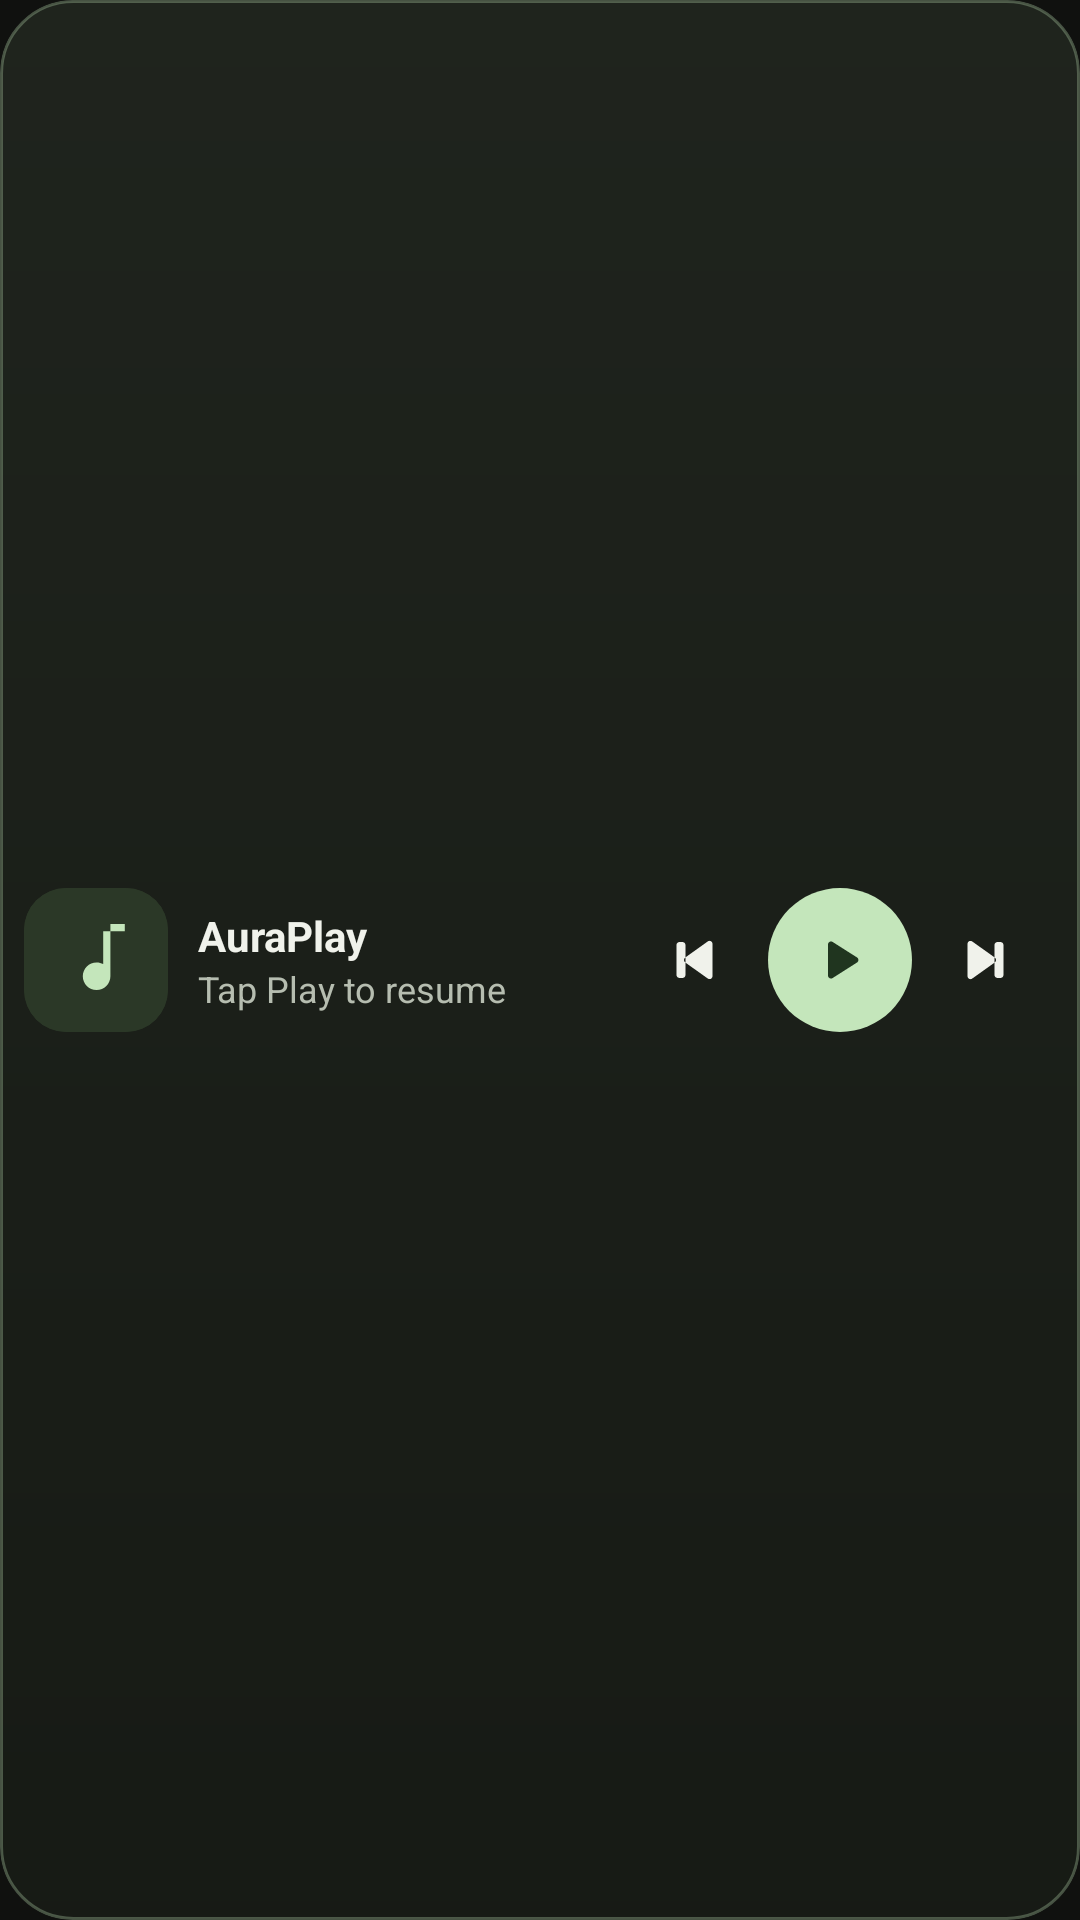

Here is an Android app screen rendered from its layout file. Give the layout XML and the strings, colors and styles it references.
<!-- AndroidManifest.xml: application theme Theme.AuraPlay -->
<!-- res/layout/widget_auraplay.xml -->
<?xml version="1.0" encoding="utf-8"?>
<LinearLayout xmlns:android="http://schemas.android.com/apk/res/android"
    android:id="@android:id/background"
    android:layout_width="match_parent"
    android:layout_height="match_parent"
    android:orientation="horizontal"
    android:background="@drawable/widget_background"
    android:clipToOutline="true"
    android:gravity="center_vertical"
    android:padding="8dp">

    <ImageView
        android:id="@+id/widget_album_art"
        android:layout_width="48dp"
        android:layout_height="48dp"
        android:layout_marginEnd="10dp"
        android:src="@drawable/ic_music_placeholder"
        android:scaleType="centerCrop"
        android:background="@drawable/widget_cover_background"
        android:clipToOutline="true"
        android:importantForAccessibility="no" />

    <LinearLayout
        android:layout_width="0dp"
        android:layout_height="wrap_content"
        android:layout_weight="1"
        android:orientation="vertical"
        android:paddingStart="0dp"
        android:paddingEnd="4dp">

        <TextView
            android:id="@+id/widget_title"
            android:layout_width="match_parent"
            android:layout_height="wrap_content"
            android:text="@string/app_name"
            android:textColor="#F0F2EB"
            android:textStyle="bold"
            android:textSize="14sp"
            android:singleLine="true"
            android:ellipsize="end" />

        <TextView
            android:id="@+id/widget_artist"
            android:layout_width="match_parent"
            android:layout_height="wrap_content"
            android:text="@string/widget_resume_hint"
            android:textColor="#B6BDB0"
            android:textSize="12sp"
            android:singleLine="true"
            android:ellipsize="end" />
    </LinearLayout>

    <include layout="@layout/widget_playback_controls" />

</LinearLayout>
<!-- res/layout/widget_playback_controls.xml (included above) -->
<?xml version="1.0" encoding="utf-8"?>
<LinearLayout xmlns:android="http://schemas.android.com/apk/res/android"
    xmlns:tools="http://schemas.android.com/tools"
    android:layout_width="wrap_content"
    android:layout_height="48dp"
    android:layout_gravity="center"
    android:gravity="center"
    android:orientation="horizontal"
    tools:ignore="UseAppTint">

    <ImageButton
        android:id="@+id/widget_btn_prev"
        android:layout_width="48dp"
        android:layout_height="48dp"
        android:background="?android:attr/selectableItemBackgroundBorderless"
        android:contentDescription="@string/widget_previous_track"
        android:padding="12dp"
        android:scaleType="fitCenter"
        android:src="@drawable/ic_widget_previous"
        android:tint="#F0F2EB" />

    <ImageButton
        android:id="@+id/widget_btn_play_pause"
        android:layout_width="48dp"
        android:layout_height="48dp"
        android:background="@drawable/widget_button_background"
        android:contentDescription="@string/play"
        android:padding="12dp"
        android:scaleType="fitCenter"
        android:src="@drawable/ic_widget_play"
        android:tint="#20351F" />

    <ImageButton
        android:id="@+id/widget_btn_next"
        android:layout_width="48dp"
        android:layout_height="48dp"
        android:background="?android:attr/selectableItemBackgroundBorderless"
        android:contentDescription="@string/widget_next_track"
        android:padding="12dp"
        android:scaleType="fitCenter"
        android:src="@drawable/ic_widget_next"
        android:tint="#F0F2EB" />

</LinearLayout>
<!-- resources referenced by this layout -->
<resources>
  <!-- drawable ic_music_placeholder (drawable) -->
  <vector xmlns:android="http://schemas.android.com/apk/res/android"
      android:width="120dp" android:height="120dp" android:viewportWidth="120" android:viewportHeight="120">
      <path android:fillColor="#2B3827" android:pathData="M0,0h120v120h-120z" />
      <path android:fillColor="#C4E6BB" android:pathData="M72,30v43.5c0,6.35 -5.15,11.5 -11.5,11.5S49,79.85 49,73.5S54.15,62 60.5,62c2,0 3.9,0.51 5.5,1.42V36h18v-6z" />
  </vector>
  <!-- drawable ic_widget_next (drawable) -->
  <vector xmlns:android="http://schemas.android.com/apk/res/android"
      android:width="24dp"
      android:height="24dp"
      android:viewportWidth="24"
      android:viewportHeight="24">
      <path android:fillColor="#FFFFFF"
          android:pathData="M6.5,6.62v10.76c0,0.82 0.92,1.29 1.58,0.81l7.52,-5.38c0.56,-0.4 0.56,-1.22 0,-1.62L8.08,5.82c-0.66,-0.48 -1.58,0 -1.58,0.8zM16.5,6h1c0.55,0 1,0.45 1,1v10c0,0.55 -0.45,1 -1,1h-1c-0.55,0 -1,-0.45 -1,-1V7c0,-0.55 0.45,-1 1,-1z" />
  </vector>
  <!-- drawable ic_widget_play (drawable) -->
  <vector xmlns:android="http://schemas.android.com/apk/res/android"
      android:width="24dp"
      android:height="24dp"
      android:viewportWidth="24"
      android:viewportHeight="24">
      <path android:fillColor="#FFFFFF"
          android:pathData="M8,6.82v10.36c0,0.79 0.87,1.27 1.54,0.84l8.14,-5.18c0.62,-0.39 0.62,-1.29 0,-1.69L9.54,5.98C8.87,5.55 8,6.03 8,6.82z" />
  </vector>
  <!-- drawable ic_widget_previous (drawable) -->
  <vector xmlns:android="http://schemas.android.com/apk/res/android"
      android:width="24dp"
      android:height="24dp"
      android:viewportWidth="24"
      android:viewportHeight="24">
      <path android:fillColor="#FFFFFF"
          android:pathData="M17.5,17.38V6.62c0,-0.82 -0.92,-1.29 -1.58,-0.81L8.4,11.19c-0.56,0.4 -0.56,1.22 0,1.62l7.52,5.37c0.66,0.48 1.58,0 1.58,-0.8zM6.5,6h1c0.55,0 1,0.45 1,1v10c0,0.55 -0.45,1 -1,1h-1c-0.55,0 -1,-0.45 -1,-1V7c0,-0.55 0.45,-1 1,-1z" />
  </vector>
  <!-- drawable widget_background (drawable) -->
  <?xml version="1.0" encoding="utf-8"?>
  <shape xmlns:android="http://schemas.android.com/apk/res/android"
      android:shape="rectangle">
      <gradient android:angle="270" android:startColor="#F020251E" android:endColor="#F0171B15" />
      <stroke android:width="1dp" android:color="#4DC4E6BB" />
      <corners android:radius="24dp" />
  </shape>
  <!-- drawable widget_button_background (drawable) -->
  <?xml version="1.0" encoding="utf-8"?>
  <ripple xmlns:android="http://schemas.android.com/apk/res/android" android:color="#3320351F">
      <item>
          <shape android:shape="oval">
              <solid android:color="#C4E6BB" />
          </shape>
      </item>
  </ripple>
  <!-- drawable widget_cover_background (drawable) -->
  <shape xmlns:android="http://schemas.android.com/apk/res/android">
      <solid android:color="#2B3827" />
      <corners android:radius="14dp" />
  </shape>
  <string name="app_name">AuraPlay</string>
  <string name="play">Play</string>
  <string name="widget_next_track">Next track</string>
  <string name="widget_previous_track">Previous track</string>
  <string name="widget_resume_hint">Tap Play to resume</string>
  <style name="Theme.AuraPlay" parent="Theme.AppCompat.Light.NoActionBar">
          <item name="colorPrimary">@color/primary_color</item>
          <item name="colorPrimaryDark">@color/primary_dark_color</item>
          <item name="colorAccent">@color/secondary_color</item>
          <item name="android:windowBackground">@color/background_color</item>
          <item name="android:statusBarColor">@color/background_color</item>
          <item name="android:navigationBarColor">@color/background_color</item>
          <item name="android:windowLightStatusBar">false</item>
      </style>
  <color name="primary_color">#C4E6BB</color>
  <color name="primary_dark_color">#20351F</color>
  <color name="secondary_color">#A9CDA4</color>
  <color name="background_color">#10110F</color>
</resources>
